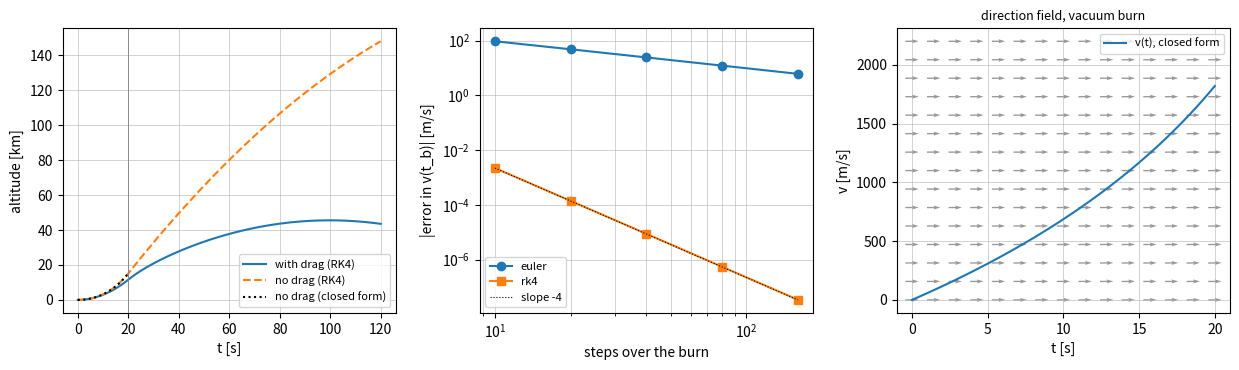

The script that saved this image:
"""P02.01 First-Order ODEs: reference solution.

A rocket's mass, velocity and altitude during a burn and the coast that follows, modelled with
first-order ordinary differential equations: separable (mass depletion, the vacuum rocket equation,
quadratic-drag coast), linear with an integrating factor (linear-drag coast), and autonomous
(terminal velocity as a stable equilibrium). Closed forms are checked against Euler and RK4
steppers written from scratch and against ``scipy.integrate.solve_ivp`` as the oracle.

Conventions:
    * State vector y = (h, v, m): altitude [m, positive up], velocity [m/s, positive up], mass [kg].
    * Thrust T = mdot * ve acts while propellant remains (m > m_dry); gravity g is constant;
      drag D = 0.5 rho(h) C_D A v |v| with an exponential atmosphere rho = rho0 exp(-h / H).
    * The "vacuum" closed forms drop drag and keep gravity.

Run:  python solution.py          (prints the sounding-rocket example, writes rocket_ascent.png)
Test: AEFS_IMPL=solution pytest curriculum/phase-02/lesson-01-first-order-odes
"""
from __future__ import annotations

from collections.abc import Callable
from pathlib import Path

import numpy as np
from scipy.optimize import brentq

RHS = Callable[[float, np.ndarray], np.ndarray]

RHO0 = 1.225          # sea-level density [kg/m^3]
SCALE_HEIGHT = 8500.0  # exponential-atmosphere scale height [m]


def sounding_rocket() -> dict[str, float]:
    """Return the parameters of a single-stage sounding rocket (SI units).

    250 kg at lift-off, 100 kg dry, 7.5 kg/s mass flow at 2200 m/s exhaust velocity (16.5 kN of
    thrust, thrust-to-weight 6.7), 0.30 m diameter, drag coefficient 0.5 held constant.
    """
    return {
        "m0": 250.0, "m_dry": 100.0, "mdot": 7.5, "ve": 2200.0,
        "cd": 0.5, "area": float(np.pi * 0.15 ** 2), "g": 9.81,
    }


# ---------------------------------------------------------------- separable equations: mass and the vacuum burn

def burn_time(m0: float, m_dry: float, mdot: float) -> float:
    """Return t_b = (m0 - m_dry) / mdot [s], the time at which the propellant is gone.

    Raise ``ValueError`` if mdot <= 0 or m_dry >= m0.
    """
    if mdot <= 0.0:
        raise ValueError("mass flow must be positive")
    if m_dry >= m0 or m_dry <= 0.0:
        raise ValueError("need 0 < m_dry < m0")
    return (m0 - m_dry) / mdot


def mass_at(t: np.ndarray | float, m0: float, m_dry: float, mdot: float) -> np.ndarray:
    """Return m(t) = m0 - mdot t during the burn and m_dry after it (solution of dm/dt = -mdot).

    Raise ``ValueError`` for negative times.
    """
    t = np.asarray(t, dtype=float)
    if np.any(t < 0.0):
        raise ValueError("time must be non-negative")
    tb = burn_time(m0, m_dry, mdot)
    return np.where(t < tb, m0 - mdot * t, m_dry)


def tsiolkovsky_delta_v(ve: float, m0: float, mf: float) -> float:
    """Return the ideal velocity gain ve ln(m0 / mf) [m/s] of a burn from mass m0 to mass mf, no gravity, no drag."""
    if mf <= 0.0 or m0 < mf:
        raise ValueError("need 0 < mf <= m0")
    return float(ve * np.log(m0 / mf))


def vacuum_velocity(t: np.ndarray | float, p: dict[str, float]) -> np.ndarray:
    """Return v(t) = ve ln(m0 / m(t)) - g t during the burn: the vertical rocket equation without drag.

    Valid for 0 <= t <= t_b; raise ``ValueError`` outside that interval (after burnout the thrust
    term is absent and the formula no longer applies; before lift-off there is no solution).
    """
    t = np.asarray(t, dtype=float)
    tb = burn_time(p["m0"], p["m_dry"], p["mdot"])
    if np.any(t < 0.0) or np.any(t > tb * (1.0 + 1e-12)):
        raise ValueError("vacuum_velocity is valid only during the burn, 0 <= t <= t_b")
    m = p["m0"] - p["mdot"] * t
    return p["ve"] * np.log(p["m0"] / m) - p["g"] * t


def vacuum_altitude(t: np.ndarray | float, p: dict[str, float]) -> np.ndarray:
    """Return h(t) = ve t - (ve m(t) / mdot) ln(m0 / m(t)) - g t^2 / 2 during the burn (integral of ``vacuum_velocity``)."""
    t = np.asarray(t, dtype=float)
    tb = burn_time(p["m0"], p["m_dry"], p["mdot"])
    if np.any(t < 0.0) or np.any(t > tb * (1.0 + 1e-12)):
        raise ValueError("vacuum_altitude is valid only during the burn, 0 <= t <= t_b")
    m = p["m0"] - p["mdot"] * t
    return p["ve"] * t - p["ve"] * m / p["mdot"] * np.log(p["m0"] / m) - 0.5 * p["g"] * t ** 2


def apogee_from_burnout(h_b: float, v_b: float, g: float) -> float:
    """Return the vacuum apogee h_b + v_b^2 / (2 g) [m] reached after burnout at (h_b, v_b)."""
    return float(h_b + v_b ** 2 / (2.0 * g))


# ---------------------------------------------------------------- the full model: drag, atmosphere, right-hand side

def air_density(h: np.ndarray | float) -> np.ndarray:
    """Return rho(h) = rho0 exp(-h / H) [kg/m^3] with rho0 = 1.225 and H = 8500 m (exponential atmosphere)."""
    return RHO0 * np.exp(-np.asarray(h, dtype=float) / SCALE_HEIGHT)


def rocket_rhs(t: float, y: np.ndarray, p: dict[str, float], burning: bool = True,
               drag: bool = True) -> np.ndarray:
    """Return dy/dt for y = (h, v, m): (v, (T - D) / m - g, -mdot) while ``burning``, (v, -D / m - g, 0) after.

    Thrust T = mdot ve. Drag D = 0.5 rho(h) cd area v |v| when ``drag`` is True, else 0. The burn/coast
    switch is a separate flag rather than a test on m so that each phase is a smooth right-hand side:
    a stepper that straddles the switch-off loses its order of accuracy.
    """
    h, v, m = float(y[0]), float(y[1]), float(y[2])
    thrust = p["mdot"] * p["ve"] if burning else 0.0
    d = 0.5 * float(air_density(h)) * p["cd"] * p["area"] * v * abs(v) if drag else 0.0
    return np.array([v, (thrust - d) / m - p["g"], -p["mdot"] if burning else 0.0])


# ---------------------------------------------------------------- steppers from scratch

def euler_step(f: RHS, t: float, y: np.ndarray, h: float) -> np.ndarray:
    """Return y + h f(t, y): one explicit Euler step (first order)."""
    return y + h * f(t, y)


def rk4_step(f: RHS, t: float, y: np.ndarray, h: float) -> np.ndarray:
    """Return one classical Runge-Kutta step (fourth order): y + h (k1 + 2 k2 + 2 k3 + k4) / 6."""
    k1 = f(t, y)
    k2 = f(t + 0.5 * h, y + 0.5 * h * k1)
    k3 = f(t + 0.5 * h, y + 0.5 * h * k2)
    k4 = f(t + h, y + h * k3)
    return y + h * (k1 + 2.0 * k2 + 2.0 * k3 + k4) / 6.0


def integrate_fixed_step(f: RHS, t0: float, y0: np.ndarray, t_end: float, n_steps: int,
                         method: str = "rk4") -> tuple[np.ndarray, np.ndarray]:
    """Integrate dy/dt = f(t, y) from t0 to t_end with ``n_steps`` equal steps of ``euler_step`` or ``rk4_step``.

    Return (times of shape (n_steps + 1,), states of shape (n_steps + 1, len(y0))).
    Raise ``ValueError`` for an unknown method or n_steps < 1.
    """
    steppers = {"euler": euler_step, "rk4": rk4_step}
    if method not in steppers:
        raise ValueError(f"unknown method {method!r}; use 'euler' or 'rk4'")
    if n_steps < 1:
        raise ValueError("n_steps must be at least 1")
    step = steppers[method]
    ts = np.linspace(t0, t_end, n_steps + 1)
    h = (t_end - t0) / n_steps
    ys = np.zeros((n_steps + 1, len(y0)))
    ys[0] = np.asarray(y0, dtype=float)
    for k in range(n_steps):
        ys[k + 1] = step(f, ts[k], ys[k], h)
    return ts, ys


def simulate_rocket(p: dict[str, float], t_end: float, n_steps: int, method: str = "rk4",
                    drag: bool = True) -> tuple[np.ndarray, np.ndarray]:
    """Integrate the rocket from rest on the pad, y0 = (0, 0, m0), to ``t_end`` with ``integrate_fixed_step``.

    The burn (0 to t_b) and the coast (t_b to t_end) are integrated as two phases with their own smooth
    right-hand sides, the step count split in proportion to their durations (at least one step each), so the
    thrust switch-off always falls on a grid point. If t_end <= t_b only the burn is integrated.
    """
    y0 = np.array([0.0, 0.0, p["m0"]])
    tb = burn_time(p["m0"], p["m_dry"], p["mdot"])
    if t_end <= tb:
        return integrate_fixed_step(lambda t, y: rocket_rhs(t, y, p, True, drag), 0.0, y0, t_end, n_steps, method)
    n_burn = max(1, int(round(n_steps * tb / t_end)))
    n_coast = max(1, n_steps - n_burn)
    t1, y1 = integrate_fixed_step(lambda t, y: rocket_rhs(t, y, p, True, drag), 0.0, y0, tb, n_burn, method)
    t2, y2 = integrate_fixed_step(lambda t, y: rocket_rhs(t, y, p, False, drag), tb, y1[-1], t_end, n_coast, method)
    return np.concatenate([t1, t2[1:]]), np.vstack([y1, y2[1:]])


def convergence_study(method: str, ns: list[int], p: dict[str, float]) -> np.ndarray:
    """Return |v_numeric(t_b) - v_exact(t_b)| for each step count in ``ns``, integrating the drag-free burn to t_b."""
    tb = burn_time(p["m0"], p["m_dry"], p["mdot"])
    v_exact = float(vacuum_velocity(tb, p))
    errs = []
    for n in ns:
        _, ys = simulate_rocket(p, tb, int(n), method, drag=False)
        errs.append(abs(ys[-1, 1] - v_exact))
    return np.array(errs)


# ---------------------------------------------------------------- coast phase: two more closed forms

def quadratic_drag_coast(v_b: float, k: float, g: float) -> tuple[float, float]:
    """Return (time to apex [s], height gained [m]) for an upward coast with dv/dt = -g - k v^2 (constant mass, constant density).

    Separable: v(t) = sqrt(g/k) tan(arctan(v_b sqrt(k/g)) - sqrt(g k) t); the apex is where v = 0 and the
    height gained is ln(1 + k v_b^2 / g) / (2 k). For k = 0 the vacuum values v_b / g and v_b^2 / (2 g) are returned.
    """
    if v_b < 0.0 or k < 0.0 or g <= 0.0:
        raise ValueError("need v_b >= 0, k >= 0, g > 0")
    if k == 0.0:
        return v_b / g, v_b ** 2 / (2.0 * g)
    t_apex = float(np.arctan(v_b * np.sqrt(k / g)) / np.sqrt(g * k))
    h_gain = float(np.log(1.0 + k * v_b ** 2 / g) / (2.0 * k))
    return t_apex, h_gain


def quadratic_drag_velocity(t: np.ndarray | float, v_b: float, k: float, g: float) -> np.ndarray:
    """Return v(t) = sqrt(g/k) tan(arctan(v_b sqrt(k/g)) - sqrt(g k) t) for the upward coast, valid until the apex."""
    t = np.asarray(t, dtype=float)
    if k == 0.0:
        return v_b - g * t
    t_apex, _ = quadratic_drag_coast(v_b, k, g)
    if np.any(t < 0.0) or np.any(t > t_apex * (1.0 + 1e-12)):
        raise ValueError("the upward-coast formula is valid only for 0 <= t <= t_apex")
    return np.sqrt(g / k) * np.tan(np.arctan(v_b * np.sqrt(k / g)) - np.sqrt(g * k) * t)


def linear_drag_velocity(t: np.ndarray | float, v0: float, c: float, m: float, g: float) -> np.ndarray:
    """Return the solution of dv/dt + (c/m) v = -g, v(0) = v0 (constant mass, linear drag), by integrating factor.

    v(t) = (v0 + m g / c) exp(-c t / m) - m g / c. For c = 0 the free-fall line v0 - g t is returned.
    """
    t = np.asarray(t, dtype=float)
    if c < 0.0 or m <= 0.0:
        raise ValueError("need c >= 0 and m > 0")
    if c == 0.0:
        return v0 - g * t
    v_term = m * g / c
    return (v0 + v_term) * np.exp(-c * t / m) - v_term


def terminal_velocity(m: float, rho: float, cd: float, area: float, g: float) -> float:
    """Return sqrt(2 m g / (rho cd area)) [m/s]: the speed at which quadratic drag balances weight."""
    if min(m, rho, cd, area, g) <= 0.0:
        raise ValueError("all arguments must be positive")
    return float(np.sqrt(2.0 * m * g / (rho * cd * area)))


# ---------------------------------------------------------------- qualitative tools

def equilibria(f: Callable[[float], float], grid: np.ndarray) -> list[tuple[float, bool]]:
    """Return [(y*, stable), ...] for the autonomous equation dy/dt = f(y), one entry per sign change of f on ``grid``.

    Each root is located with ``scipy.optimize.brentq`` on the bracketing interval and is stable when the
    slope f'(y*) (central difference) is negative. Roots where the slope is zero are reported as unstable.
    """
    grid = np.asarray(grid, dtype=float)
    vals = np.array([f(x) for x in grid])
    out: list[tuple[float, bool]] = []
    for a, b, fa, fb in zip(grid[:-1], grid[1:], vals[:-1], vals[1:]):
        if fa == 0.0:
            root = float(a)
        elif fa * fb < 0.0:
            root = float(brentq(f, a, b))
        else:
            continue
        d = 1e-6 * max(1.0, abs(root))
        slope = (f(root + d) - f(root - d)) / (2.0 * d)
        out.append((root, bool(slope < 0.0)))
    return out


def direction_field(f: Callable[[float, float], float], t_grid: np.ndarray,
                    y_grid: np.ndarray) -> tuple[np.ndarray, np.ndarray]:
    """Return unit arrow components (U, V) of the slope field of dy/dt = f(t, y) on the mesh of ``t_grid`` x ``y_grid``.

    Each arrow points along (1, f(t, y)) and is normalised to unit length so the plot shows direction only.
    Shapes follow ``np.meshgrid(t_grid, y_grid)``: (len(y_grid), len(t_grid)).
    """
    T, Y = np.meshgrid(np.asarray(t_grid, dtype=float), np.asarray(y_grid, dtype=float))
    S = np.vectorize(f)(T, Y)
    norm = np.sqrt(1.0 + S ** 2)
    return 1.0 / norm, S / norm


# ---------------------------------------------------------------- the example

def main(out_dir: str | Path = ".") -> None:
    """Print the sounding-rocket burnout and apogee figures and save rocket_ascent.png."""
    import matplotlib

    matplotlib.use("Agg")
    import matplotlib.pyplot as plt
    from scipy.integrate import solve_ivp

    out_dir = Path(out_dir)
    p = sounding_rocket()
    tb = burn_time(p["m0"], p["m_dry"], p["mdot"])
    print(f"thrust {p['mdot'] * p['ve'] / 1e3:.1f} kN, T/W at lift-off {p['mdot'] * p['ve'] / (p['m0'] * p['g']):.2f},"
          f" burn time {tb:.1f} s")
    dv = tsiolkovsky_delta_v(p["ve"], p["m0"], p["m_dry"])
    vb, hb = float(vacuum_velocity(tb, p)), float(vacuum_altitude(tb, p))
    print(f"Tsiolkovsky delta-v {dv:.1f} m/s; gravity loss g t_b = {p['g'] * tb:.1f} m/s")
    print(f"vacuum burnout: v_b = {vb:.1f} m/s, h_b = {hb:.0f} m, apogee {apogee_from_burnout(hb, vb, p['g']) / 1e3:.2f} km")

    # Convergence of the two steppers on the drag-free burn.
    ns = [10, 20, 40, 80, 160]
    for method in ("euler", "rk4"):
        errs = convergence_study(method, ns, p)
        rates = np.log2(errs[:-1] / errs[1:])
        print(f"{method:5s} errors in v(t_b): {np.array2string(errs, precision=3)}  rates {np.round(rates, 2)}")

    # Full model with drag, RK4 against solve_ivp.
    t_end = 120.0
    n = 2400
    ts, ys = simulate_rocket(p, t_end, n, "rk4", drag=True)
    i_b = int(np.argmin(np.abs(ts - tb)))
    print(f"with drag (RK4, {n} steps): burnout v_b = {ys[i_b, 1]:.1f} m/s at h_b = {ys[i_b, 0]:.0f} m;"
          f" drag costs {vb - ys[i_b, 1]:.0f} m/s")
    i_apex = int(np.argmax(ys[:, 0]))
    print(f"apogee with drag {ys[i_apex, 0] / 1e3:.2f} km at t = {ts[i_apex]:.1f} s")
    burn = solve_ivp(lambda t, y: rocket_rhs(t, y, p, True, True), (0.0, tb), [0.0, 0.0, p["m0"]], rtol=1e-10, atol=1e-8)
    coast = solve_ivp(lambda t, y: rocket_rhs(t, y, p, False, True), (tb, t_end), burn.y[:, -1], rtol=1e-10, atol=1e-8,
                      dense_output=True)
    v_ivp = burn.y[1, -1]
    print(f"solve_ivp (RK45, rtol 1e-10): burnout v_b = {v_ivp:.1f} m/s, difference from RK4 {abs(v_ivp - ys[i_b, 1]):.2e} m/s")
    h_ivp = coast.sol(ts[ts >= tb])[0]
    print(f"max |h_RK4 - h_ivp| over the coast: {np.max(np.abs(ys[ts >= tb, 0] - h_ivp)):.2e} m")

    # Coast closed form with constant density (frozen at burnout altitude) against the variable-density model.
    rho_b = float(air_density(ys[i_b, 0]))
    k = rho_b * p["cd"] * p["area"] / (2.0 * p["m_dry"])
    t_apex, h_gain = quadratic_drag_coast(ys[i_b, 1], k, p["g"])
    print(f"coast with density frozen at {rho_b:.3f} kg/m^3: k = {k:.3e} 1/m, apex after {t_apex:.1f} s,"
          f" height gained {h_gain / 1e3:.2f} km (vacuum: {ys[i_b, 1] / p['g']:.1f} s, {ys[i_b, 1] ** 2 / 2 / p['g'] / 1e3:.2f} km)")
    print(f"full model gains {(ys[i_apex, 0] - ys[i_b, 0]) / 1e3:.2f} km in {ts[i_apex] - tb:.1f} s")
    vt = terminal_velocity(p["m_dry"], RHO0, p["cd"], p["area"], p["g"])
    print(f"terminal velocity of the empty rocket at sea level: {vt:.1f} m/s")
    f_auto = lambda v: -p["g"] - k * v * abs(v)
    print("equilibria of dv/dt = -g - k v|v| on [-800, 800]:", equilibria(f_auto, np.linspace(-800.0, 800.0, 161)))

    # Figure: trajectories, convergence, direction field of the vacuum rocket equation.
    fig, axes = plt.subplots(1, 3, figsize=(12.5, 3.8))
    ts0, ys0 = simulate_rocket(p, t_end, n, "rk4", drag=False)
    axes[0].plot(ts, ys[:, 0] / 1e3, label="with drag (RK4)")
    axes[0].plot(ts0, ys0[:, 0] / 1e3, "--", label="no drag (RK4)")
    tt = np.linspace(0.0, tb, 50)
    axes[0].plot(tt, vacuum_altitude(tt, p) / 1e3, "k:", label="no drag (closed form)")
    axes[0].axvline(tb, color="grey", lw=0.6)
    axes[0].set_xlabel("t [s]"); axes[0].set_ylabel("altitude [km]"); axes[0].legend(fontsize=8); axes[0].grid(lw=0.4)
    for method, mk in (("euler", "o"), ("rk4", "s")):
        errs = convergence_study(method, ns, p)
        axes[1].loglog(ns, errs, mk + "-", label=method)
    axes[1].loglog(ns, errs[0] * (ns[0] / np.array(ns, float)) ** 4, "k:", lw=0.8, label="slope -4")
    axes[1].set_xlabel("steps over the burn"); axes[1].set_ylabel("|error in v(t_b)| [m/s]"); axes[1].legend(fontsize=8)
    axes[1].grid(True, which="both", lw=0.4)
    tg, vg = np.linspace(0.0, tb, 15), np.linspace(0.0, 2200.0, 15)
    U, V = direction_field(lambda t, v: (p["mdot"] * p["ve"] / (p["m0"] - p["mdot"] * t) - p["g"]) / 100.0, tg, vg)
    axes[2].quiver(tg, vg, U, V, angles="xy", pivot="mid", color="0.6", scale=25)
    axes[2].plot(tt, vacuum_velocity(tt, p), label="v(t), closed form")
    axes[2].set_xlabel("t [s]"); axes[2].set_ylabel("v [m/s]"); axes[2].legend(fontsize=8); axes[2].grid(lw=0.4)
    axes[2].set_title("direction field, vacuum burn", fontsize=9)
    fig.tight_layout()
    fig.savefig(out_dir / "rocket_ascent.png", dpi=150)
    print(f"saved {out_dir / 'rocket_ascent.png'}")


if __name__ == "__main__":
    main()
